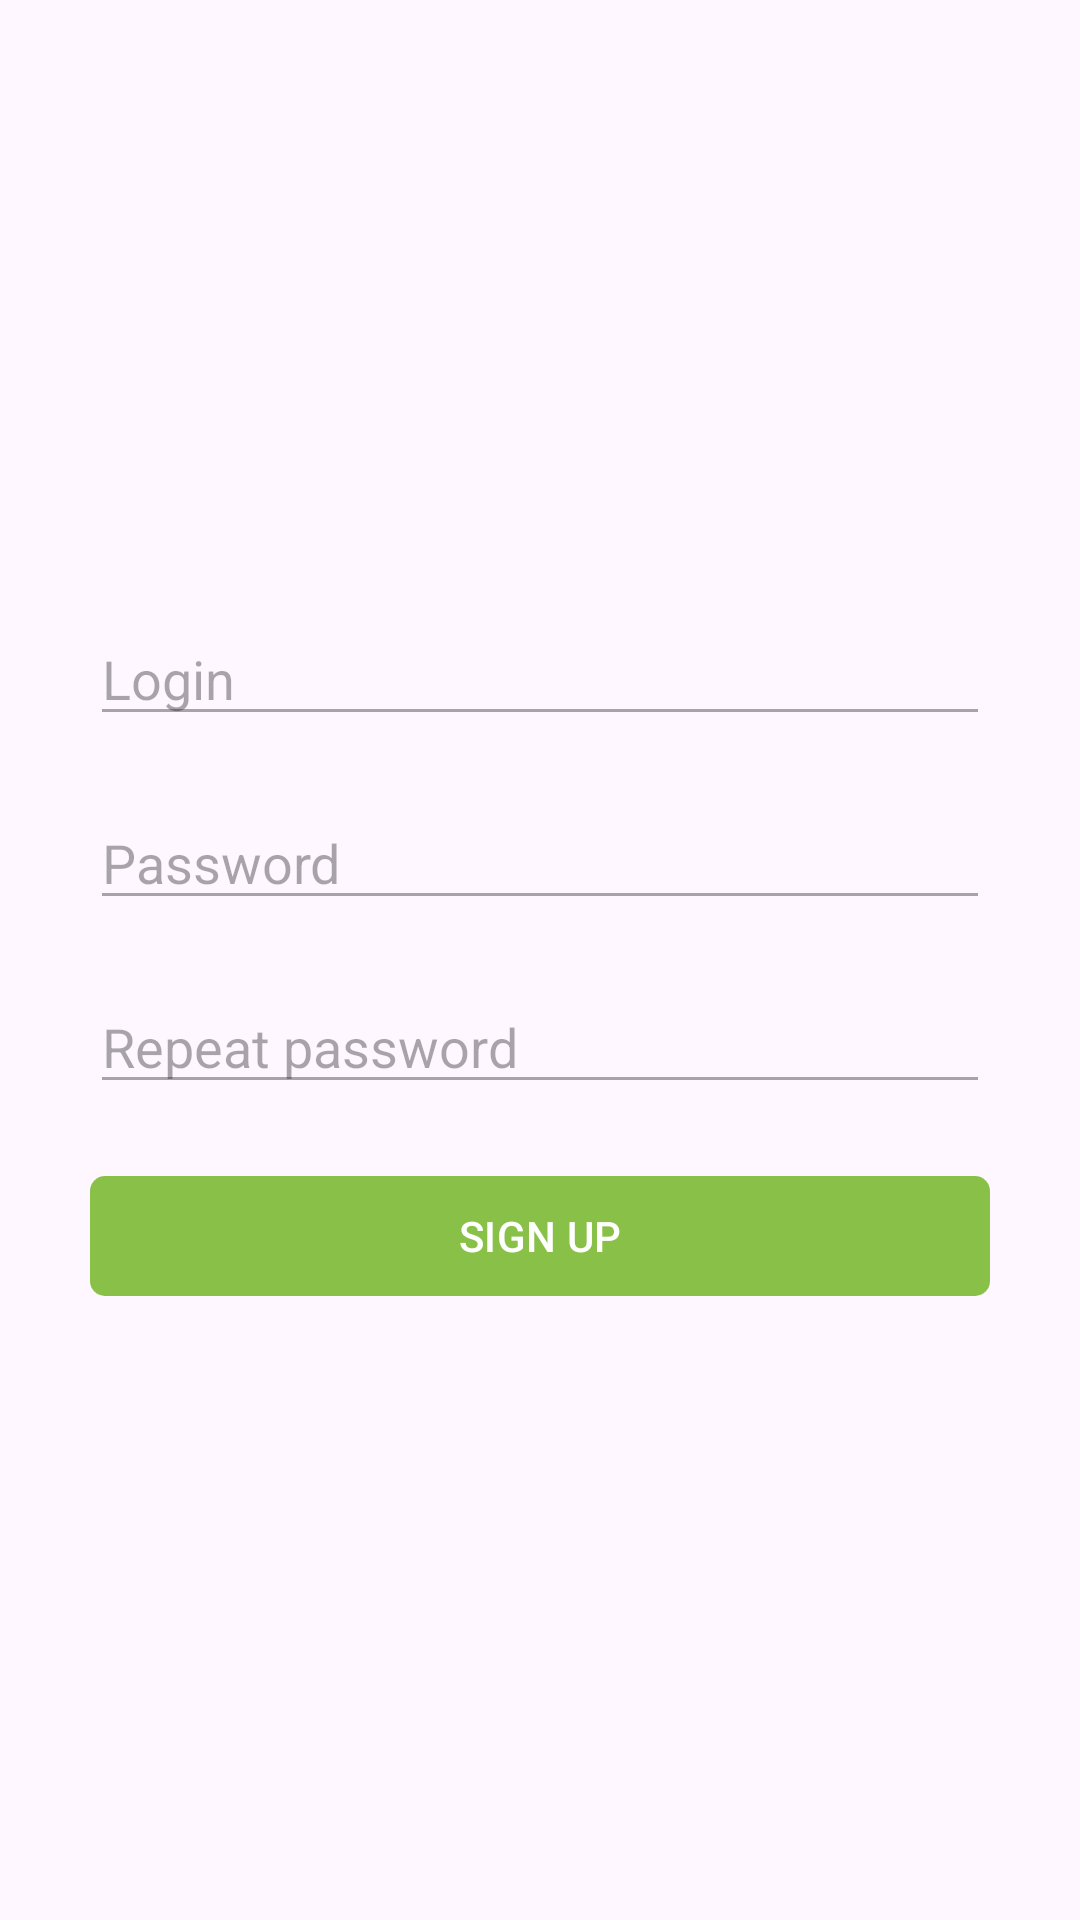

Produce the Android XML layout that renders to this screen, including the resource entries it uses.
<!-- AndroidManifest.xml: application theme Theme.LocationPhotosTestTask -->
<!-- res/layout/register_fragment.xml -->
<?xml version="1.0" encoding="utf-8"?>
<LinearLayout xmlns:android="http://schemas.android.com/apk/res/android"
    xmlns:app="http://schemas.android.com/apk/res-auto"
    android:layout_width="match_parent"
    android:layout_height="match_parent"
    android:orientation="vertical"
    android:gravity="center"
    >

    <com.google.android.material.textfield.TextInputEditText
        android:layout_width="match_parent"
        android:layout_height="wrap_content"
        android:id="@+id/loginEdt"
        android:layout_marginHorizontal="30dp"
        android:hint="@string/login"
        android:backgroundTint="?android:textColorHint"
        />

    <com.google.android.material.textfield.TextInputEditText
        android:layout_width="match_parent"
        android:layout_height="wrap_content"
        android:id="@+id/passwordEdt"
        android:hint="@string/password"
        android:layout_marginTop="20dp"
        android:layout_marginHorizontal="30dp"
        android:inputType="textPassword"
        android:backgroundTint="?android:textColorHint"
        />

    <com.google.android.material.textfield.TextInputEditText
        android:layout_width="match_parent"
        android:layout_height="wrap_content"
        android:id="@+id/repeatPasswordEdt"
        android:hint="@string/repeat_password"
        android:layout_marginVertical="20dp"
        android:layout_marginHorizontal="30dp"
        android:inputType="textPassword"
        android:backgroundTint="?android:textColorHint"
        />

    <ProgressBar
        android:visibility="gone"
        android:layout_width="match_parent"
        android:layout_height="wrap_content"
        android:id="@+id/progressBar"
        android:indeterminateTint="@color/green"
        />

    <com.google.android.material.button.MaterialButton
        android:layout_width="match_parent"
        android:layout_height="wrap_content"
        android:id="@+id/signUpBtn"
        android:layout_marginHorizontal="30dp"
        android:text="@string/sign_up"
        app:cornerRadius="5dp"
        />

</LinearLayout>
<!-- resources referenced by this layout -->
<resources>
  <color name="green">#89c148</color>
  <string name="login">Login</string>
  <string name="password">Password</string>
  <string name="repeat_password">Repeat password</string>
  <string name="sign_up">SIGN UP</string>
  <style name="Theme.LocationPhotosTestTask" parent="Base.Theme.LocationPhotosTestTask" />
  <style name="Base.Theme.LocationPhotosTestTask" parent="Theme.Material3.Light">
          
           <item name="colorPrimary">@color/green</item>
          <item name="colorPrimaryVariant">@color/green</item>
      </style>
</resources>
